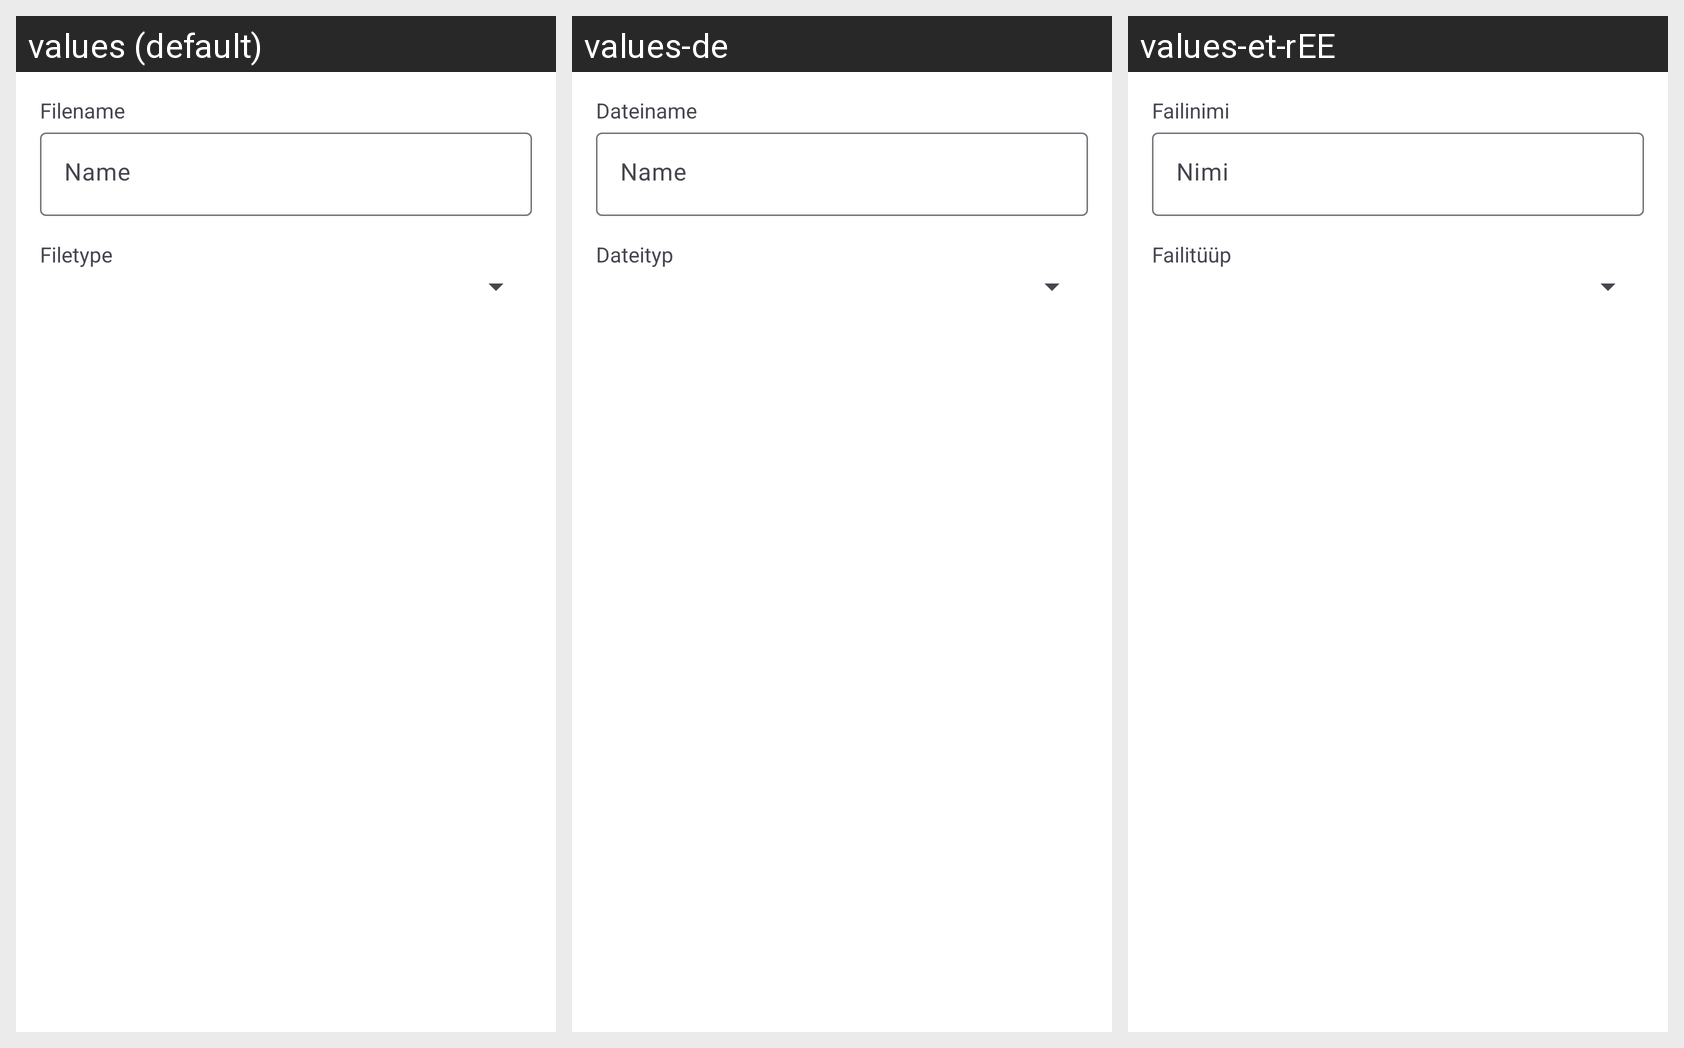

The same Android screen rendered under several of its app's locales, left to right. List the strings drawn on it with the default value and each locale's translation.
Android screen res/layout/upload_file_dialog.xml rendered under 3 locales, left to right: values (default), values-de, values-et-rEE. Device: Nexus 5 (rendered at 1080×1920; each locale shown at half size, 540×960, under a caption strip naming it); theme Theme.ownCloud.Toolbar.
Strings drawn on this screen, with the default value and each locale's value (text and hints the layout hard-codes, and strings that could not be matched under every locale, appear in the picture but are not listed):

upload_file_dialog_filename
  values: Filename
  values-de: Dateiname
  values-et-rEE: Failinimi

hint_name
  values: Name
  values-de: Name
  values-et-rEE: Nimi

upload_file_dialog_filetype
  values: Filetype
  values-de: Dateityp
  values-et-rEE: Failitüüp
